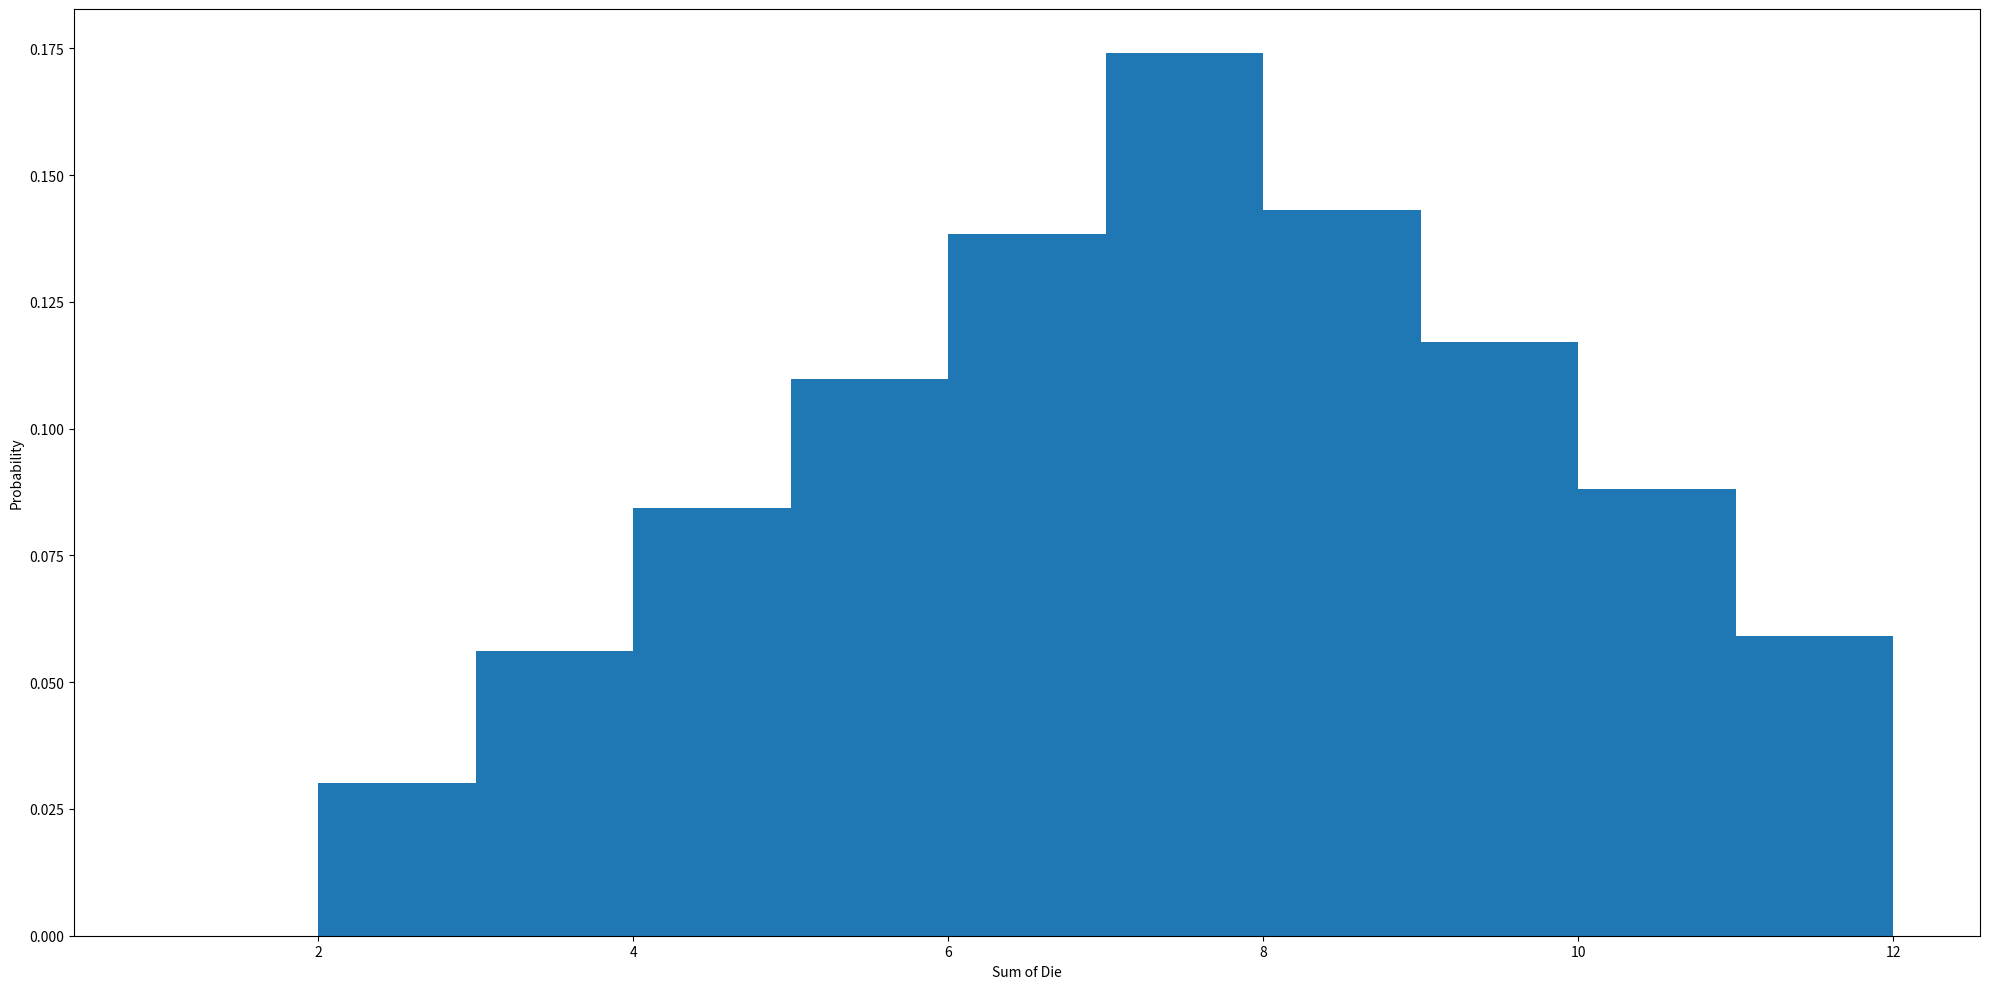

This figure's Python source:
# -*- coding: utf-8 -*-
"""
Created on Sun Mar 28 16:05:48 2021

[redacted]
"""

import matplotlib.pyplot as plt
import numpy as np
  
# Creating dataset
np.random.seed(34647)
  
# Creating distribution
x = []
count=0
while(count<10000):#tossing the dice 10000 times
    x.append(np.random.randint(1,7)+np.random.randint(1,7)+0.1)
    count=count+1
  
# Creating histogram
fig, axs = plt.subplots(figsize =(20, 10),tight_layout = True)
axs.set_xlabel('Sum of Die')
axs.set_ylabel('Probability')  
axs.hist(x,[1,2,3,4,5,6,7,8,9,10,11,12], density=True)
# Show plot
plt.show()
